Run: headless pygame with SDL's dummy video driver; simulated clock (each Clock.tick advances the game by its frame time, no real sleeping); random seed 0; keys injected as events and as key.get_pressed() state; no mouse input.
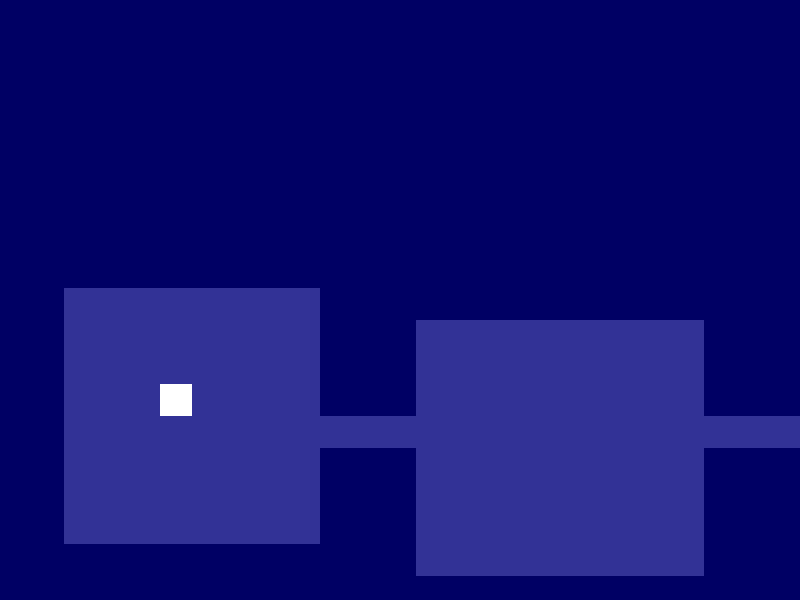
Frame 1 of 4 · flips 1–60 · no input
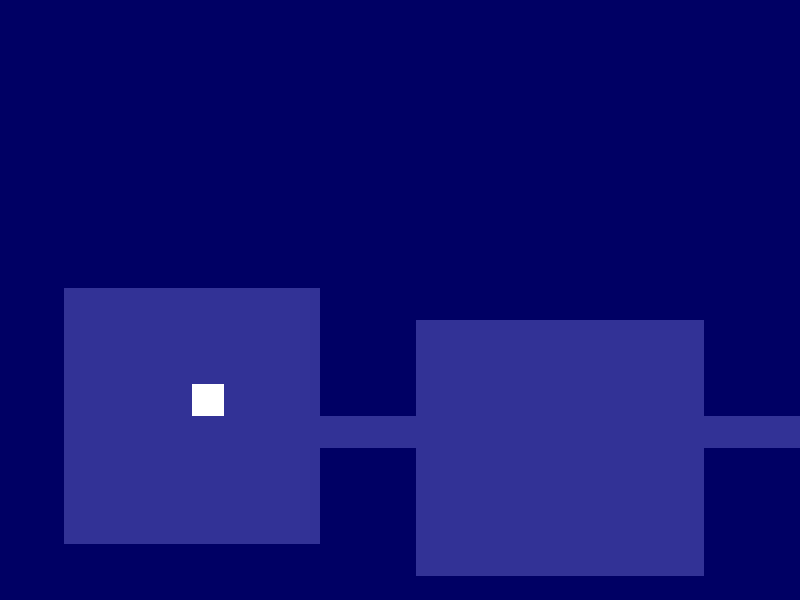
Frame 2 of 4 · flips 61–180 · tapped SPACE, RETURN · held RIGHT (→), D
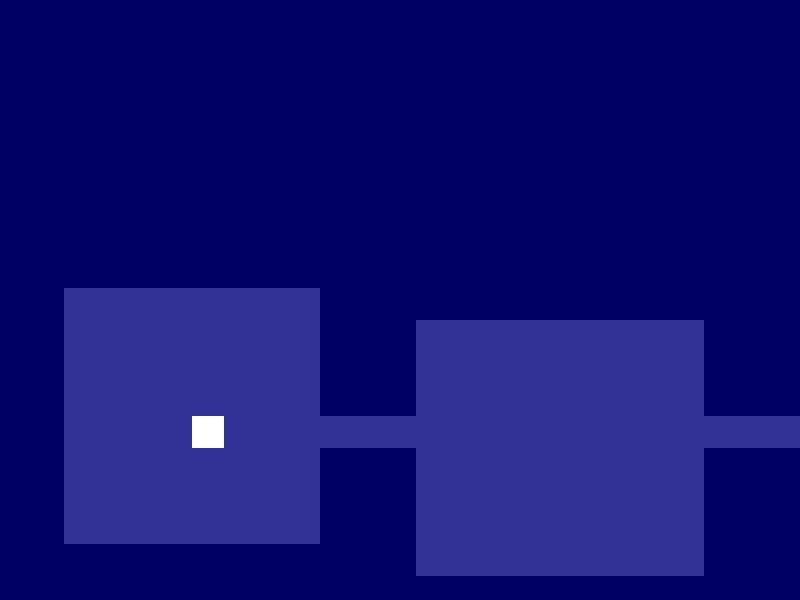
Frame 3 of 4 · flips 181–300 · held DOWN (↓), S
Frame 4 of 4 · flips 301–420 · held LEFT (←), A, UP (↑), W · screen same as frame 1, image omitted

The pygame program that drew these frames:

"""
Level World: A turn-based roguelike using Pygame
Classes: Warrior, Rogue, Mage
Stats: HP, Attack, Defense, Speed
Map: Rectangular rooms + corridors
Monsters: Goblins, Skeletons, Rats, Bats, Ghosts
Inventory: infinite slots, loot drops
Combat: hit chance, damage rolls, XP per kill, 5 stat points on level up
"""
import pygame
import random

# === Game Settings ===
SCREEN_WIDTH = 800
SCREEN_HEIGHT = 600
TILE_SIZE = 32
MAP_WIDTH = 40
MAP_HEIGHT = 30
ROOM_MAX_SIZE = 10
ROOM_MIN_SIZE = 6
MAX_ROOMS = 8

# === Colors ===
COLOR_DARK_WALL = (0, 0, 100)
COLOR_DARK_FLOOR = (50, 50, 150)
COLOR_LIGHT_WALL = (130, 110, 50)
COLOR_LIGHT_FLOOR = (200, 180, 50)

# === Tile ===
class Tile:
    def __init__(self, blocked, block_sight=None):
        self.blocked = blocked
        # By default, if a tile is blocked, it also blocks sight
        self.block_sight = blocked if block_sight is None else block_sight
        self.explored = False

# === Rectangular Room ===
class Rect:
    def __init__(self, x, y, w, h):
        self.x1 = x
        self.y1 = y
        self.x2 = x + w
        self.y2 = y + h

    def center(self):
        return (self.x1 + self.x2) // 2, (self.y1 + self.y2) // 2

    def intersect(self, other):
        return (self.x1 <= other.x2 and self.x2 >= other.x1 and
                self.y1 <= other.y2 and self.y2 >= other.y1)

# === Actor Base Class ===
class Actor:
    def __init__(self, x, y, char, color, name, hp, attack, defense, speed):
        self.x = x
        self.y = y
        self.char = char
        self.color = color
        self.name = name
        self.max_hp = hp
        self.hp = hp
        self.attack = attack
        self.defense = defense
        self.speed = speed
        self.level = 1
        self.xp = 0
        self.inventory = []

    def move(self, dx, dy, game_map):
        if not game_map.is_blocked(self.x + dx, self.y + dy):
            self.x += dx
            self.y += dy

    def take_damage(self, amount):
        self.hp -= amount
        return self.hp <= 0

    def attack_target(self, target):
        # TODO: add hit chance roll
        damage = max(0, self.attack - target.defense)
        died = target.take_damage(damage)
        return damage, died

# === Player Classes ===
class Warrior(Actor):
    def __init__(self, x, y):
        super().__init__(x, y, '@', (255, 255, 255), 'Warrior', hp=30, attack=5, defense=3, speed=2)

class Rogue(Actor):
    def __init__(self, x, y):
        super().__init__(x, y, '@', (0, 255, 0), 'Rogue', hp=20, attack=7, defense=2, speed=3)

class Mage(Actor):
    def __init__(self, x, y):
        super().__init__(x, y, '@', (0, 0, 255), 'Mage', hp=18, attack=9, defense=1, speed=2)

# === Monster Templates ===
monster_templates = [
    {'name': 'Rat', 'char': 'r', 'color': (150, 150, 150), 'hp': 10, 'attack': 3, 'defense': 0, 'speed': 2, 'xp': 10},
    {'name': 'Bat', 'char': 'b', 'color': (200, 200, 200), 'hp': 8, 'attack': 4, 'defense': 0, 'speed': 3, 'xp': 12},
    {'name': 'Goblin', 'char': 'g', 'color': (0, 150, 0), 'hp': 16, 'attack': 5, 'defense': 1, 'speed': 2, 'xp': 20},
    {'name': 'Skeleton', 'char': 's', 'color': (100, 100, 100), 'hp': 20, 'attack': 6, 'defense': 2, 'speed': 1, 'xp': 25},
    {'name': 'Ghost', 'char': 'G', 'color': (180, 180, 255), 'hp': 12, 'attack': 7, 'defense': 0, 'speed': 4, 'xp': 30},
]

# === Game Map ===
class GameMap:
    def __init__(self, width, height):
        self.width = width
        self.height = height
        self.tiles = self.initialize_tiles()
        self.rooms = []
        self.create_rooms_and_corridors()

    def initialize_tiles(self):
        return [[Tile(True) for y in range(self.height)] for x in range(self.width)]

    def create_room(self, room):
        for x in range(room.x1 + 1, room.x2):
            for y in range(room.y1 + 1, room.y2):
                self.tiles[x][y].blocked = False
                self.tiles[x][y].block_sight = False

    def create_h_tunnel(self, x1, x2, y):
        for x in range(min(x1, x2), max(x1, x2) + 1):
            self.tiles[x][y].blocked = False
            self.tiles[x][y].block_sight = False

    def create_v_tunnel(self, y1, y2, x):
        for y in range(min(y1, y2), max(y1, y2) + 1):
            self.tiles[x][y].blocked = False
            self.tiles[x][y].block_sight = False

    def create_rooms_and_corridors(self):
        for _ in range(MAX_ROOMS):
            w = random.randint(ROOM_MIN_SIZE, ROOM_MAX_SIZE)
            h = random.randint(ROOM_MIN_SIZE, ROOM_MAX_SIZE)
            x = random.randint(0, self.width - w - 1)
            y = random.randint(0, self.height - h - 1)
            new_room = Rect(x, y, w, h)

            if any(new_room.intersect(other) for other in self.rooms):
                continue

            # Carve out this new room
            self.create_room(new_room)

            # Connect to previous room with tunnels
            new_x, new_y = new_room.center()
            if self.rooms:
                prev_x, prev_y = self.rooms[-1].center()
                if random.choice([True, False]):
                    self.create_h_tunnel(prev_x, new_x, prev_y)
                    self.create_v_tunnel(prev_y, new_y, new_x)
                else:
                    self.create_v_tunnel(prev_y, new_y, prev_x)
                    self.create_h_tunnel(prev_x, new_x, new_y)

            self.rooms.append(new_room)

    def is_blocked(self, x, y):
        if x < 0 or x >= self.width or y < 0 or y >= self.height:
            return True
        return self.tiles[x][y].blocked

# === Main Game ===
class Game:
    def __init__(self):
        pygame.init()
        self.screen = pygame.display.set_mode((SCREEN_WIDTH, SCREEN_HEIGHT))
        pygame.display.set_caption('Level World')
        self.clock = pygame.time.Clock()
        self.game_map = GameMap(MAP_WIDTH, MAP_HEIGHT)
        self.actors = []

    def new_game(self, player_class):
        center_x, center_y = self.game_map.rooms[0].center()
        if player_class.lower() == 'warrior':
            self.player = Warrior(center_x, center_y)
        elif player_class.lower() == 'rogue':
            self.player = Rogue(center_x, center_y)
        elif player_class.lower() == 'mage':
            self.player = Mage(center_x, center_y)
        self.actors = [self.player]
        # TODO: spawn initial monsters

    def handle_keys(self):
        for event in pygame.event.get():
            if event.type == pygame.QUIT:
                return 'exit'
            if event.type == pygame.KEYDOWN:
                if event.key == pygame.K_UP:
                    self.player.move(0, -1, self.game_map)
                elif event.key == pygame.K_DOWN:
                    self.player.move(0, 1, self.game_map)
                elif event.key == pygame.K_LEFT:
                    self.player.move(-1, 0, self.game_map)
                elif event.key == pygame.K_RIGHT:
                    self.player.move(1, 0, self.game_map)
        return None

    def render(self):
        self.screen.fill((0, 0, 0))
        for x in range(self.game_map.width):
            for y in range(self.game_map.height):
                tile = self.game_map.tiles[x][y]
                if tile.blocked:
                    color = COLOR_DARK_WALL
                else:
                    color = COLOR_DARK_FLOOR
                pygame.draw.rect(
                    self.screen,
                    color,
                    (x * TILE_SIZE, y * TILE_SIZE, TILE_SIZE, TILE_SIZE)
                )
        for actor in self.actors:
            pygame.draw.rect(
                self.screen,
                actor.color,
                (actor.x * TILE_SIZE, actor.y * TILE_SIZE, TILE_SIZE, TILE_SIZE)
            )
        pygame.display.flip()

    def run(self):
        while True:
            action = self.handle_keys()
            if action == 'exit':
                break
            self.render()
            self.clock.tick(30)
        pygame.quit()

if __name__ == '__main__':
    game = Game()
    game.new_game('warrior')
    game.run()
